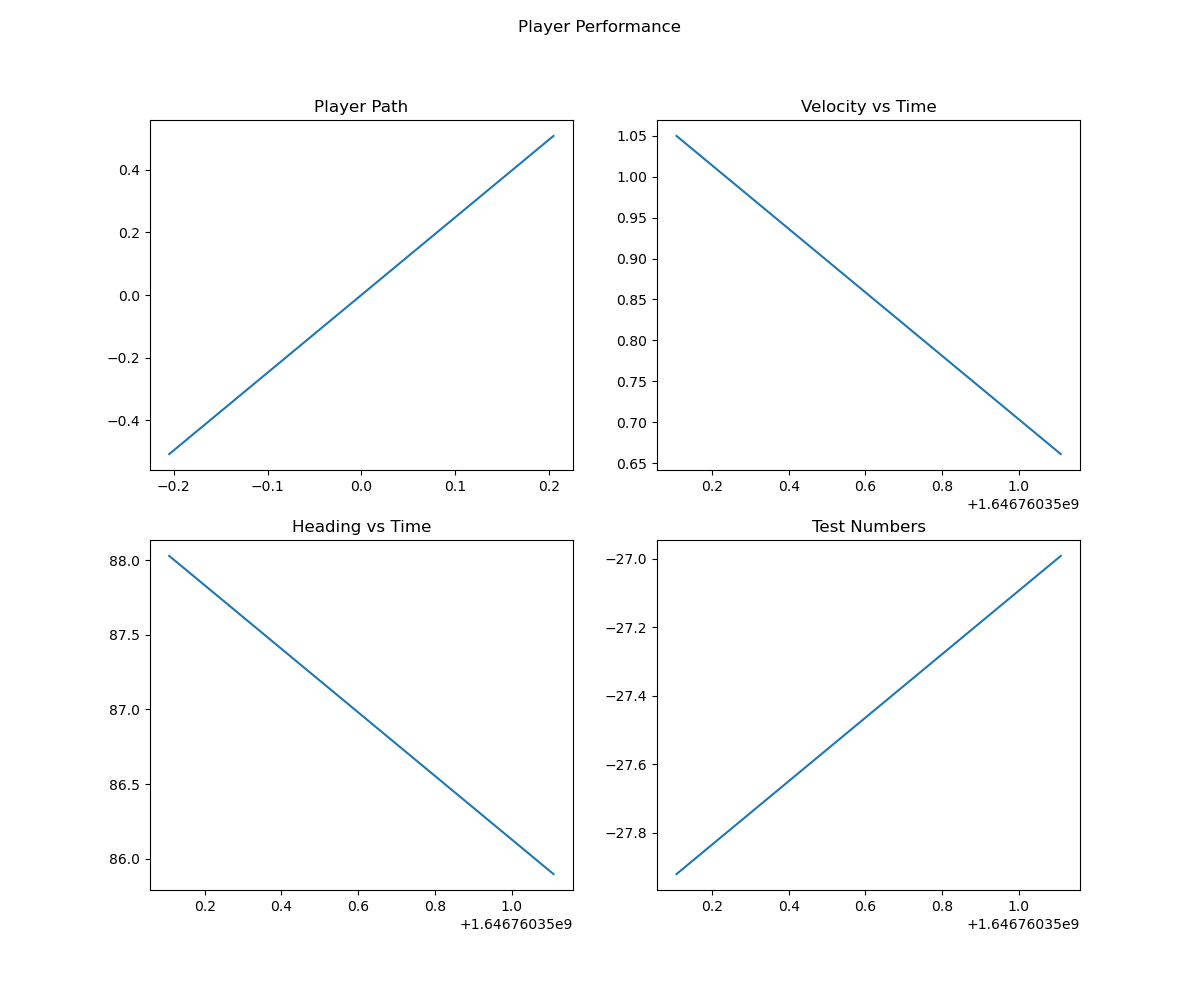

The data file committed next to this chart (first rows):
, latitude, longitude, altitude, velocity, heading, time, North, East, Down, Smoothed_Velocity, Smoothed_Heading
0, 23.83, 90.35, -27.92, 1.05, 88.03, 1646760350, -0.205, -0.5071, 0.464, 1.05, 88.03
1, 23.83, 90.35, -26.99, 0.661, 85.9, 1646760351, 0.205, 0.5071, -0.464, 0.836, 86.86
